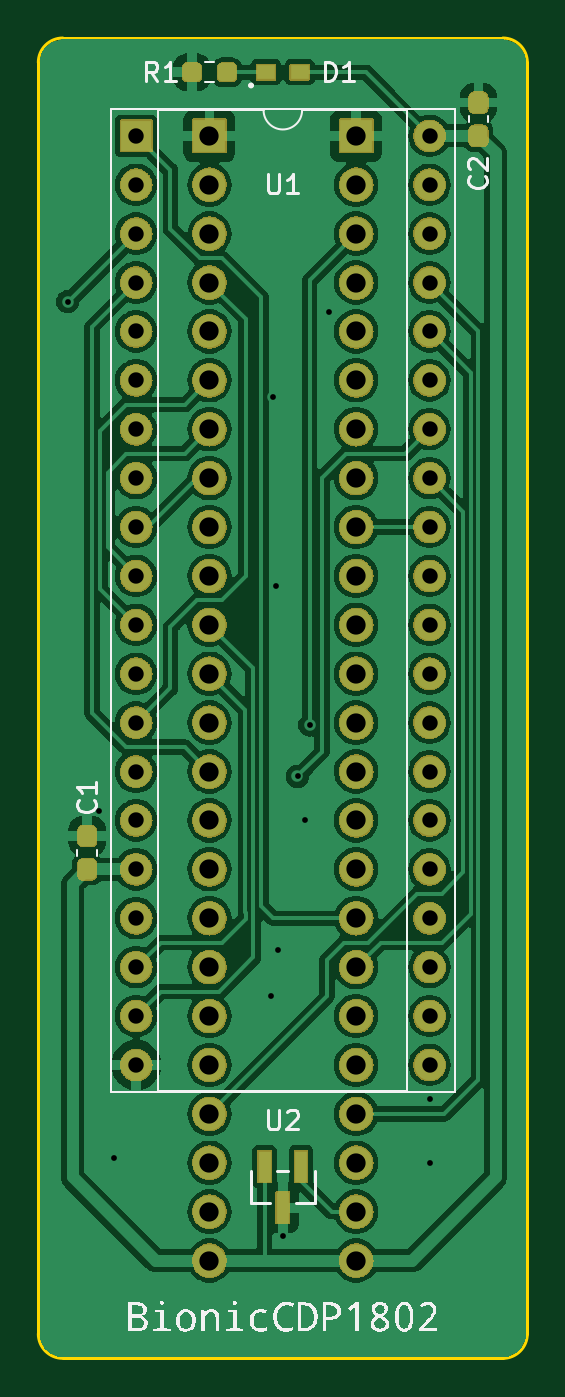
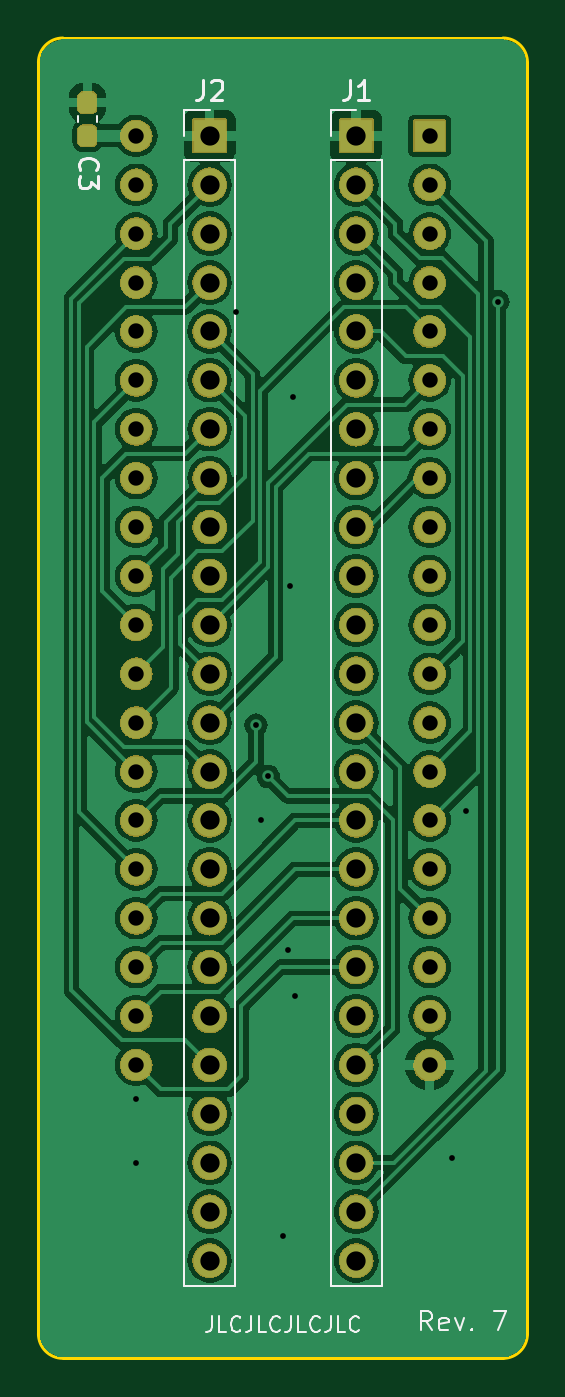
Circuit board: 11 layer files. Board 25.4 x 68.6 mm.
- bottom_copper: bionic-cdp1802-B_Cu.gbr (120764 bytes)
- bottom_mask: bionic-cdp1802-B_Mask.gbr (269003 bytes)
- paste: bionic-cdp1802-B_Paste.gbr (1209 bytes)
- bottom_silk: bionic-cdp1802-B_Silkscreen.gbr (10199 bytes)
- outline: bionic-cdp1802-Edge_Cuts.gbr (1050 bytes)
- top_copper: bionic-cdp1802-F_Cu.gbr (135194 bytes)
- top_mask: bionic-cdp1802-F_Mask.gbr (276474 bytes)
- paste: bionic-cdp1802-F_Paste.gbr (1615 bytes)
- top_silk: bionic-cdp1802-F_Silkscreen.gbr (27981 bytes)
- drill: bionic-cdp1802-NPTH.drl (279 bytes)
- drill: bionic-cdp1802-PTH.drl (2083 bytes)

=== bottom_copper: bionic-cdp1802-B_Cu.gbr (120764 bytes, source omitted) ===
=== bottom_mask: bionic-cdp1802-B_Mask.gbr (269003 bytes, source omitted) ===
=== paste: bionic-cdp1802-B_Paste.gbr (1209 bytes, source withheld) ===
=== bottom_silk: bionic-cdp1802-B_Silkscreen.gbr (10199 bytes, source omitted) ===
=== outline: bionic-cdp1802-Edge_Cuts.gbr ===
G04 #@! TF.GenerationSoftware,KiCad,Pcbnew,8.0.4+dfsg-1*
G04 #@! TF.CreationDate,2024-12-10T09:54:22+09:00*
G04 #@! TF.ProjectId,bionic-cdp1802,62696f6e-6963-42d6-9364-70313830322e,7*
G04 #@! TF.SameCoordinates,Original*
G04 #@! TF.FileFunction,Profile,NP*
%FSLAX46Y46*%
G04 Gerber Fmt 4.6, Leading zero omitted, Abs format (unit mm)*
G04 Created by KiCad (PCBNEW 8.0.4+dfsg-1) date 2024-12-10 09:54:22*
%MOMM*%
%LPD*%
G01*
G04 APERTURE LIST*
G04 #@! TA.AperFunction,Profile*
%ADD10C,0.150000*%
G04 #@! TD*
G04 APERTURE END LIST*
D10*
X126400000Y-71270000D02*
X126400000Y-137310000D01*
X125130000Y-70000000D02*
X102270000Y-70000000D01*
X101000000Y-71270000D02*
G75*
G02*
X102270000Y-70000000I1270000J0D01*
G01*
X125130000Y-138580000D02*
X102270000Y-138580000D01*
X126400000Y-137310000D02*
G75*
G02*
X125130000Y-138580000I-1270000J0D01*
G01*
X125130000Y-70000000D02*
G75*
G02*
X126400000Y-71270000I0J-1270000D01*
G01*
X101000000Y-137310000D02*
X101000000Y-71270000D01*
X102270000Y-138580000D02*
G75*
G02*
X101000000Y-137310000I0J1270000D01*
G01*
M02*

=== top_copper: bionic-cdp1802-F_Cu.gbr (135194 bytes, source omitted) ===
=== top_mask: bionic-cdp1802-F_Mask.gbr (276474 bytes, source omitted) ===
=== paste: bionic-cdp1802-F_Paste.gbr (1615 bytes, source withheld) ===
=== top_silk: bionic-cdp1802-F_Silkscreen.gbr (27981 bytes, source omitted) ===
=== drill: bionic-cdp1802-NPTH.drl ===
M48
; DRILL file {KiCad 8.0.4+dfsg-1} date 2024-12-10T09:54:25+0900
; FORMAT={-:-/ absolute / inch / decimal}
; #@! TF.CreationDate,2024-12-10T09:54:25+09:00
; #@! TF.GenerationSoftware,Kicad,Pcbnew,8.0.4+dfsg-1
; #@! TF.FileFunction,NonPlated,1,2,NPTH
FMAT,2
INCH
%
G90
G05
M30

=== drill: bionic-cdp1802-PTH.drl ===
M48
; DRILL file {KiCad 8.0.4+dfsg-1} date 2024-12-10T09:54:25+0900
; FORMAT={-:-/ absolute / inch / decimal}
; #@! TF.CreationDate,2024-12-10T09:54:25+09:00
; #@! TF.GenerationSoftware,Kicad,Pcbnew,8.0.4+dfsg-1
; #@! TF.FileFunction,Plated,1,2,PTH
FMAT,2
INCH
; #@! TA.AperFunction,Plated,PTH,ViaDrill
T1C0.0118
; #@! TA.AperFunction,Plated,PTH,ComponentDrill
T2C0.0315
; #@! TA.AperFunction,Plated,PTH,ComponentDrill
T3C0.0394
%
G90
G05
T1
X4.0364Y-3.295
X4.1014Y-4.3359
X4.1314Y-5.0459
X4.4514Y-4.7159
X4.4564Y-3.4909
X4.4614Y-3.8759
X4.4664Y-4.6209
X4.4764Y-5.2059
X4.5064Y-4.2659
X4.5214Y-4.3559
X4.5314Y-4.1609
X4.5714Y-3.3159
X4.7764Y-4.9259
X4.7764Y-5.0559
T2
X4.1764Y-2.9559
X4.1764Y-3.0559
X4.1764Y-3.1559
X4.1764Y-3.2559
X4.1764Y-3.3559
X4.1764Y-3.4559
X4.1764Y-3.5559
X4.1764Y-3.6559
X4.1764Y-3.7559
X4.1764Y-3.8559
X4.1764Y-3.9559
X4.1764Y-4.0559
X4.1764Y-4.1559
X4.1764Y-4.2559
X4.1764Y-4.3559
X4.1764Y-4.4559
X4.1764Y-4.5559
X4.1764Y-4.6559
X4.1764Y-4.7559
X4.1764Y-4.8559
X4.7764Y-2.9559
X4.7764Y-3.0559
X4.7764Y-3.1559
X4.7764Y-3.2559
X4.7764Y-3.3559
X4.7764Y-3.4559
X4.7764Y-3.5559
X4.7764Y-3.6559
X4.7764Y-3.7559
X4.7764Y-3.8559
X4.7764Y-3.9559
X4.7764Y-4.0559
X4.7764Y-4.1559
X4.7764Y-4.2559
X4.7764Y-4.3559
X4.7764Y-4.4559
X4.7764Y-4.5559
X4.7764Y-4.6559
X4.7764Y-4.7559
X4.7764Y-4.8559
T3
X4.3264Y-2.9559
X4.3264Y-3.0559
X4.3264Y-3.1559
X4.3264Y-3.2559
X4.3264Y-3.3559
X4.3264Y-3.4559
X4.3264Y-3.5559
X4.3264Y-3.6559
X4.3264Y-3.7559
X4.3264Y-3.8559
X4.3264Y-3.9559
X4.3264Y-4.0559
X4.3264Y-4.1559
X4.3264Y-4.2559
X4.3264Y-4.3559
X4.3264Y-4.4559
X4.3264Y-4.5559
X4.3264Y-4.6559
X4.3264Y-4.7559
X4.3264Y-4.8559
X4.3264Y-4.9559
X4.3264Y-5.0559
X4.3264Y-5.1559
X4.3264Y-5.2559
X4.6264Y-2.9559
X4.6264Y-3.0559
X4.6264Y-3.1559
X4.6264Y-3.2559
X4.6264Y-3.3559
X4.6264Y-3.4559
X4.6264Y-3.5559
X4.6264Y-3.6559
X4.6264Y-3.7559
X4.6264Y-3.8559
X4.6264Y-3.9559
X4.6264Y-4.0559
X4.6264Y-4.1559
X4.6264Y-4.2559
X4.6264Y-4.3559
X4.6264Y-4.4559
X4.6264Y-4.5559
X4.6264Y-4.6559
X4.6264Y-4.7559
X4.6264Y-4.8559
X4.6264Y-4.9559
X4.6264Y-5.0559
X4.6264Y-5.1559
X4.6264Y-5.2559
M30

